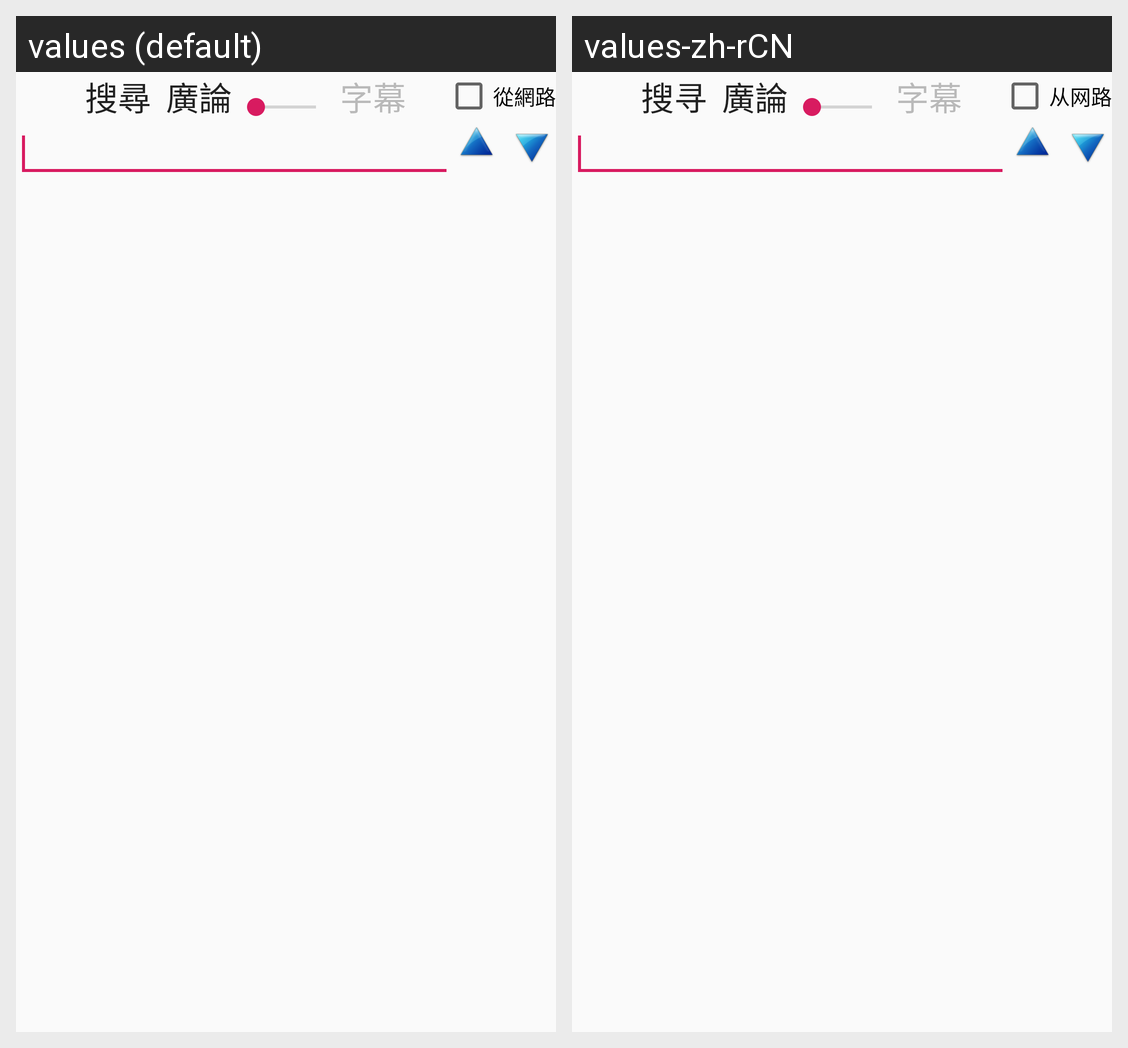

Strings drawn on this Android screen and how each of the app's shown locales translates them:
Android screen res/layout/search_view.xml rendered under 2 locales, left to right: values (default), values-zh-rCN. Device: Nexus 5 (rendered at 1080×1920; each locale shown at half size, 540×960, under a caption strip naming it); theme AppTheme.
Strings drawn on this screen, with the default value and each locale's value (text and hints the layout hard-codes, and strings that could not be matched under every locale, appear in the picture but are not listed):

msgSearch
  values: 搜尋
  values-zh-rCN: 搜寻

subtitleFontSize
  values: 字幕
  values-zh-rCN: 字幕

setupTextSizeSample
  values: 廣論
  values-zh-rCN: 廣論

searchFromNet
  values: 從網路
  values-zh-rCN: 从网路
